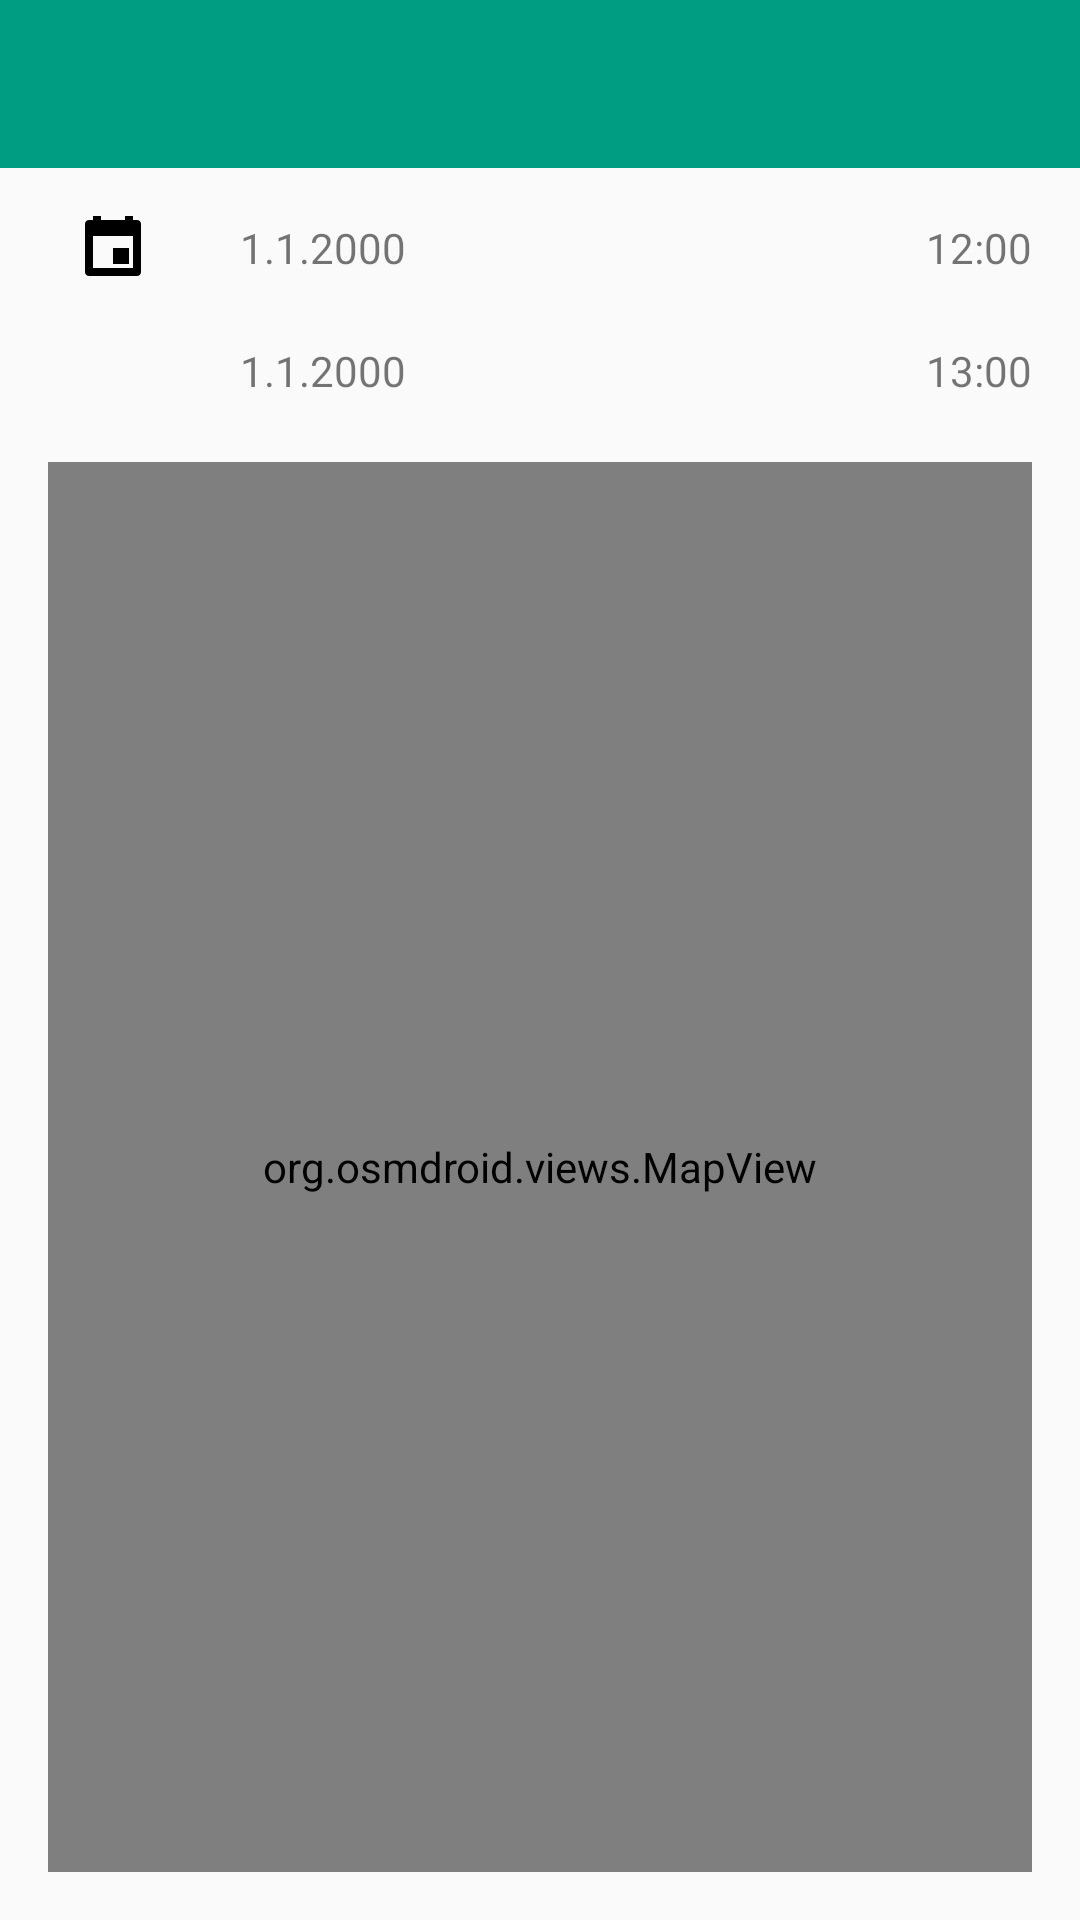

Write the Android layout XML for this screen, with the resource values it uses.
<!-- AndroidManifest.xml: application theme AppTheme -->
<!-- res/layout/activity_event.xml -->
<?xml version="1.0" encoding="utf-8"?>
<layout xmlns:android="http://schemas.android.com/apk/res/android"
    xmlns:app="http://schemas.android.com/apk/res-auto">

    <android.support.constraint.ConstraintLayout
        android:layout_width="match_parent"
        android:layout_height="match_parent">

        <android.support.v7.widget.Toolbar
            android:id="@+id/toolbar"
            android:layout_width="match_parent"
            android:layout_height="wrap_content"
            android:background="@color/colorPrimary"
            android:fitsSystemWindows="true"
            android:minHeight="?attr/actionBarSize"
            app:theme="@style/ThemeOverlay.AppCompat.Dark.ActionBar" />

        <android.support.constraint.Guideline
            android:id="@+id/vertGuide"
            android:layout_width="wrap_content"
            android:layout_height="wrap_content"
            android:orientation="vertical"
            app:layout_constraintGuide_begin="75dp" />


        <ImageView
            android:layout_width="0dp"
            android:layout_height="wrap_content"
            android:src="@drawable/ic_event_18px"
            app:layout_constraintBottom_toBottomOf="@id/startDate"
            app:layout_constraintEnd_toStartOf="@id/vertGuide"
            app:layout_constraintStart_toStartOf="parent"
            app:layout_constraintTop_toTopOf="@id/startDate" />

        <TextView
            android:id="@+id/startDate"
            android:layout_width="0dp"
            android:layout_height="wrap_content"
            android:layout_marginTop="12dp"
            android:padding="@dimen/padding_standard"
            android:text="1.1.2000"
            app:layout_constraintEnd_toStartOf="@id/startTime"
            app:layout_constraintStart_toEndOf="@id/vertGuide"
            app:layout_constraintTop_toBottomOf="@id/toolbar" />

        <TextView
            android:id="@+id/startTime"
            android:layout_width="0dp"
            android:layout_height="wrap_content"
            android:gravity="end"
            android:padding="@dimen/padding_standard"
            android:paddingEnd="@dimen/activity_vertical_margin"
            android:text="12:00"
            app:layout_constraintEnd_toEndOf="parent"
            app:layout_constraintStart_toEndOf="@id/startDate"
            app:layout_constraintTop_toTopOf="@id/startDate" />

        <View
            android:layout_width="0dp"
            android:layout_height="1dp"
            android:backgroundTint="@color/black"
            app:layout_constraintStart_toEndOf="@id/vertGuide"
            app:layout_constraintTop_toBottomOf="@id/startDate" />


        <TextView
            android:id="@+id/endDate"
            android:layout_width="0dp"
            android:layout_height="wrap_content"
            android:layout_marginTop="12dp"
            android:padding="@dimen/padding_standard"
            android:text="1.1.2000"
            app:layout_constraintEnd_toStartOf="@id/endTime"
            app:layout_constraintStart_toEndOf="@id/vertGuide"
            app:layout_constraintTop_toBottomOf="@id/startDate" />

        <TextView
            android:id="@+id/endTime"
            android:layout_width="0dp"
            android:layout_height="wrap_content"
            android:gravity="end"
            android:padding="@dimen/padding_standard"
            android:paddingEnd="@dimen/activity_vertical_margin"
            android:text="13:00"
            app:layout_constraintEnd_toEndOf="parent"
            app:layout_constraintStart_toEndOf="@id/endDate"
            app:layout_constraintTop_toTopOf="@id/endDate" />


        <org.osmdroid.views.MapView
            android:id="@+id/map"
            android:layout_width="0dp"
            android:layout_height="0dp"
            android:layout_margin="@dimen/activity_vertical_margin"
            app:layout_constraintBottom_toBottomOf="parent"
            app:layout_constraintEnd_toEndOf="parent"
            app:layout_constraintStart_toStartOf="parent"
            app:layout_constraintTop_toBottomOf="@+id/endDate" />


    </android.support.constraint.ConstraintLayout>

</layout>
<!-- resources referenced by this layout -->
<resources>
  <color name="black">#000000</color>
  <color name="colorPrimary">#009d82</color>
  <dimen name="activity_vertical_margin">16dp</dimen>
  <dimen name="padding_standard">5dp</dimen>
  <!-- drawable ic_event_18px (drawable) -->
  <vector android:height="24dp" android:viewportHeight="18.0"
      android:viewportWidth="18.0" android:width="24dp" xmlns:android="http://schemas.android.com/apk/res/android">
      <path android:fillColor="#FF000000" android:pathData="M13,9L9,9v4h4L13,9zM15,2h-1L14,1h-2v1L6,2L6,1L4,1v1L3,2c-0.55,0 -1,0.45 -1,1v12c0,0.55 0.45,1 1,1h12c0.55,0 1,-0.45 1,-1L16,3c0,-0.55 -0.45,-1 -1,-1zM14,14L4,14L4,6h10v8z"/>
  </vector>
  <style name="AppTheme" parent="Theme.AppCompat.Light.NoActionBar">
          
          <item name="colorPrimary">@color/colorPrimary</item>
          <item name="colorPrimaryDark">@color/colorPrimaryDark</item>
          <item name="colorAccent">@color/colorAccent</item>
          <item name="android:windowTranslucentStatus">true</item>
      </style>
  <color name="colorPrimaryDark">#006b59</color>
  <color name="colorAccent">#ffa640</color>
</resources>
